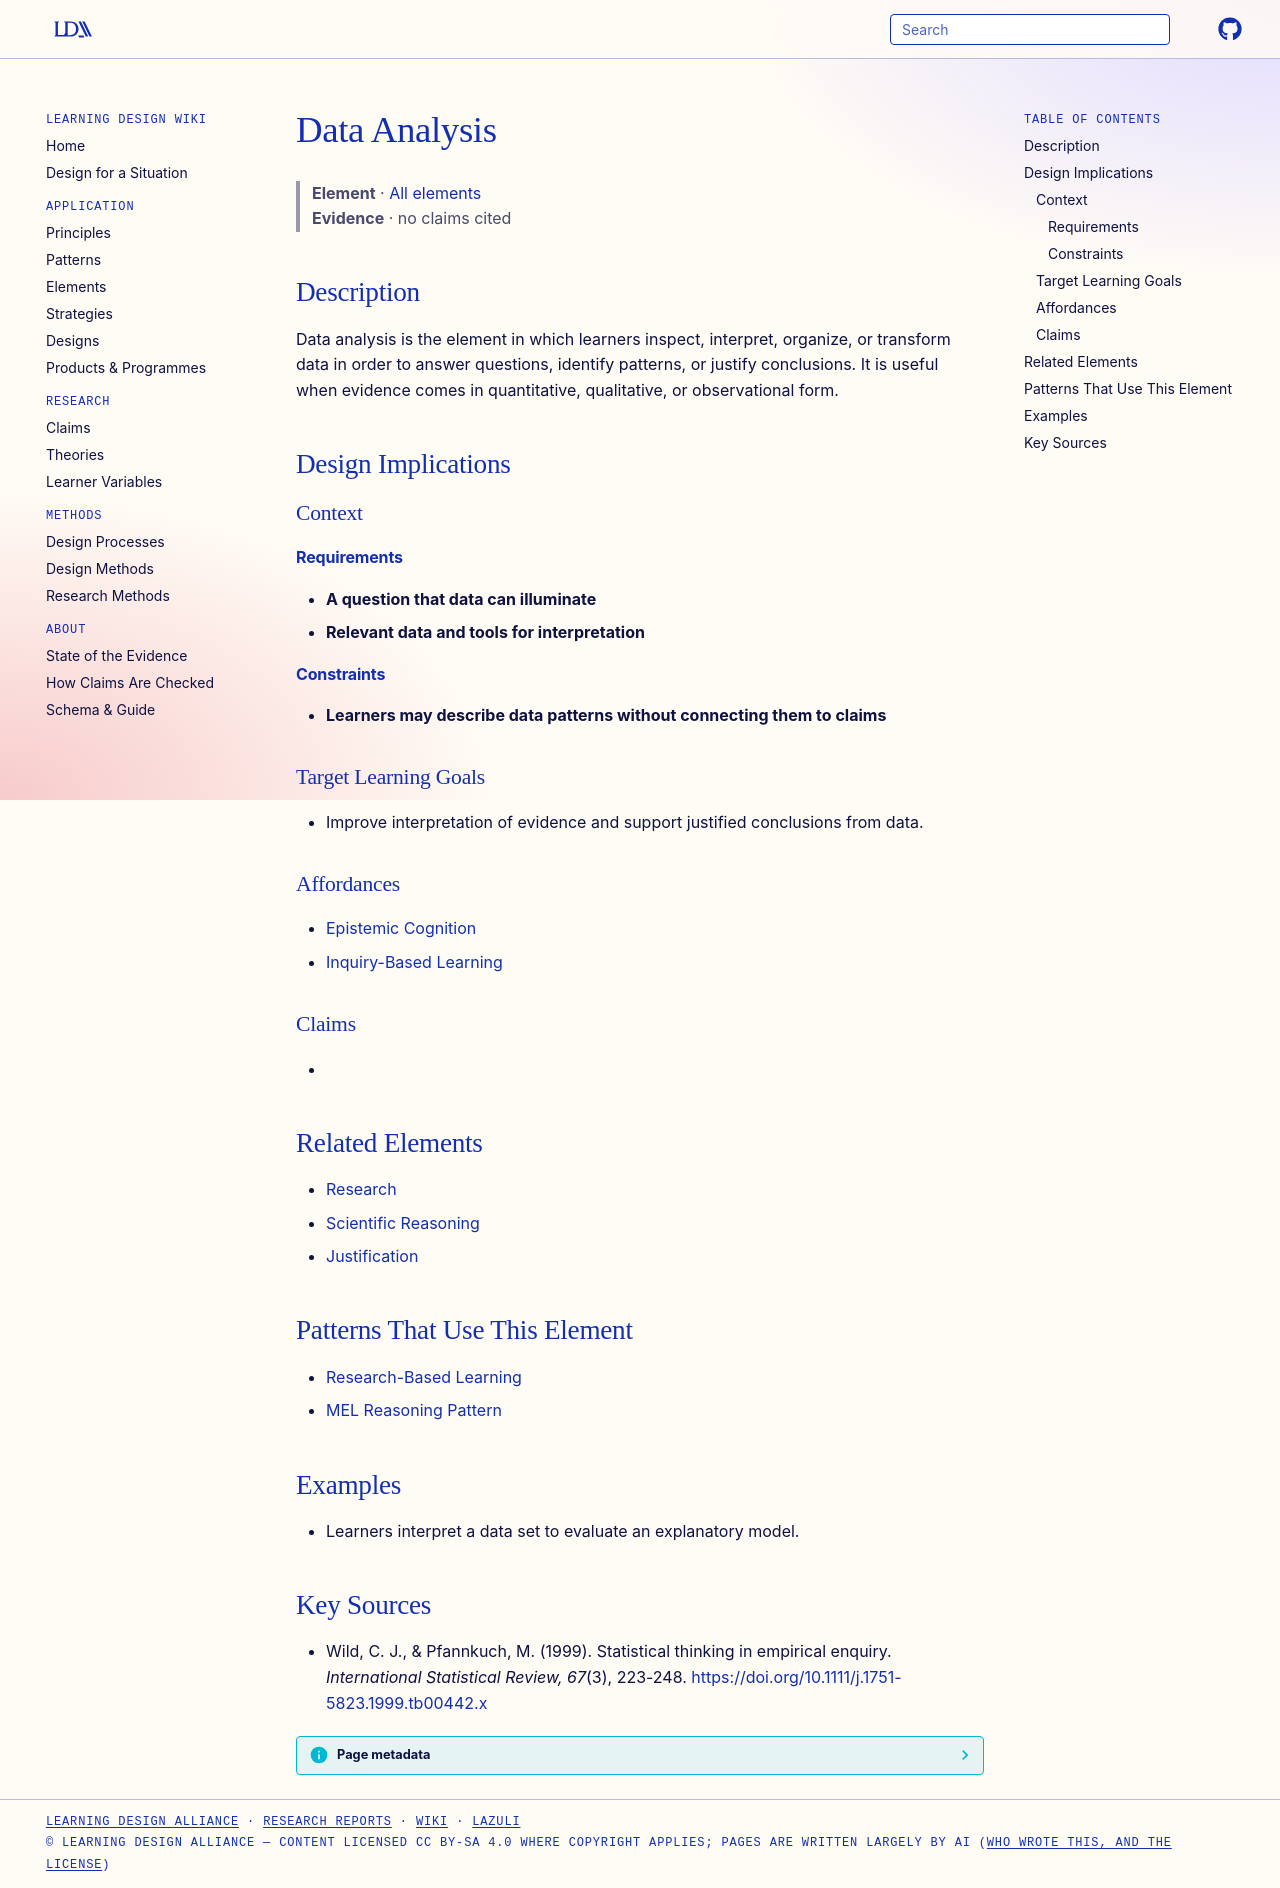

repository: Learning-Design-Alliance/learning-wiki · page: elements/data-analysis/index.html · generator: mkdocs

---
type: element
id: data-analysis
title: Data Analysis
description: Data analysis is the element in which learners inspect, interpret, organize, or transform data in order to answer questions, identify patterns, or justify conclusions.
canonical: true
status: review
generated:
  by: codex/unspecified
  at: 2026-04-08
sources:
  - id: wild-1999
    resource: "https://doi.org/10.1111/j.1751-5823.1999.tb00442.x"
    title: "Wild, C. J., & Pfannkuch, M. (1999). Statistical thinking in empirical enquiry. *International Statistical Review, 67*(3), 223-248"
    author: "Wild, C. J., & Pfannkuch, M"
---

# Data Analysis

> **Element** · [All elements](index.md)
> **Evidence** · no claims cited

## Description
Data analysis is the element in which learners inspect, interpret, organize, or transform data in order to answer questions, identify patterns, or justify conclusions. It is useful when evidence comes in quantitative, qualitative, or observational form.

## Design Implications

### Context
#### Requirements
- **A question that data can illuminate**
- **Relevant data and tools for interpretation**
#### Constraints
- **Learners may describe data patterns without connecting them to claims**

### Target Learning Goals
- Improve interpretation of evidence and support justified conclusions from data.

### Affordances
- [Epistemic Cognition](../principles/epistemic-cognition.md)
- [Inquiry-Based Learning](../principles/inquiry-based-learning.md)

### Claims
<!-- Claims bearing on this element, each a link to a claim page followed by its evidence tag, e.g. [+M] -->
- 

## Related Elements
- [Research](research.md)
- [Scientific Reasoning](scientific-reasoning.md)
- [Justification](justification.md)

## Patterns That Use This Element
- [Research-Based Learning](../principles/inquiry-based-learning.md)
- [MEL Reasoning Pattern](../principles/epistemic-cognition.md)

## Examples
- Learners interpret a data set to evaluate an explanatory model.

## Key Sources
- Wild, C. J., & Pfannkuch, M. (1999). Statistical thinking in empirical enquiry. *International Statistical Review, 67*(3), 223-248. [https://doi.org/10.1111/j.1751-5823.1999.tb00442.x](https://doi.org/10.1111/j.1751-5823.1999.tb00442.x)
